Run: headless pygame with SDL's dummy video driver; simulated clock (each Clock.tick advances the game by its frame time, no real sleeping); random seed 0; keys injected as events and as key.get_pressed() state; no mouse input.
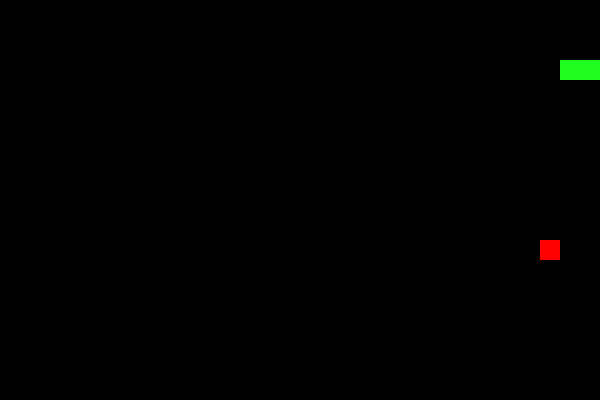
Frame 1 of 1 · flips 1–60 · no input (game ended)

The pygame program that drew these frames:

# -*- coding: utf-8 -*-
"""
Created on Tue Jun 15 14:46:23 2021

@author: 14346
"""

import pygame
import sys 
import random
#初始化变量
bgcolor=pygame.Color(0,0,0)
red=pygame.Color(255,0,0)
scolor=pygame.Color(33,255,33)
cell_size=20
#游戏结束的函数
def gameover():
    pygame.quit()
    sys.exit()
#主函数
def main():
    pygame.init()
    speed_clock = pygame.time.Clock()
    pygame.display.set_caption("贪吃蛇") #设置窗口标题
    screen=pygame.display.set_mode([600,400]) #初始化窗口
    head=0
    body=[{'x':3,'y':3},{'x':2,'y':3},{'x':1,'y':3}]
    food={'x':random.randint(0,29),'y':random.randint(0,19)}
    direction='right'  
    
    while True:
        #确定方向 蛇不可以180度换方向
        for event in pygame.event.get():
            if event.type==pygame.QUIT:
                pygame.quit()
                sys.exit()
            elif event.type==pygame.KEYDOWN:
                if direction in ['left','right']:
                    if event.key==pygame.K_UP:
                        direction='up'
                    elif event.key==pygame.K_DOWN:
                        direction='down'
                elif direction in ['up','down']:
                    if event.key==pygame.K_LEFT:
                        direction='left'
                    elif event.key==pygame.K_RIGHT:
                        direction='right'
        #移动贪吃蛇
        if direction=='up':
            newhead={'x':body[head]['x'],'y':body[head]['y']-1}
        elif direction=='down':
            newhead={'x':body[head]['x'],'y':body[head]['y']+1}
        elif direction=='left':
            newhead={'x':body[head]['x']-1,'y':body[head]['y']}
        elif direction=='right':
            newhead={'x':body[head]['x']+1,'y':body[head]['y']}
        body.insert(0,newhead)
        #判断蛇是否吃到食物
        if body[head]['x']==food['x'] and body[head]['y']==food['y']:
            food['x']=random.randint(0,29)
            food['y']=random.randint(0,19)
        else:
            body.pop()
        #填充背景颜色
        screen.fill(bgcolor)
        #画蛇
        for i in body:
            x=i['x']*cell_size
            y=i['y']*cell_size
            srect=pygame.Rect(x,y,cell_size,cell_size)
            pygame.draw.rect(screen,scolor,srect)
        #画食物
        x=food['x']*cell_size
        y=food['y']*cell_size
        frect=pygame.Rect(x,y,cell_size,cell_size)
        pygame.draw.rect(screen,red,frect)
        #更新到屏幕
        pygame.display.flip()
        #判断蛇是否撞到墙
        if body[head]['x']<0 or body[head]['x']>29 or body[head]['y']<0 or body[head]['y']>19:
            gameover()
        #判断蛇是否撞到自己身体
        for cell in body[1:]:
            if cell['x']==body[head]['x'] and cell['y']==body[head]['y']:
                gameover()
        #控制游戏速度
        speed_clock.tick(5)
#启动入口函数
if __name__ =='__main__':       
    main()
